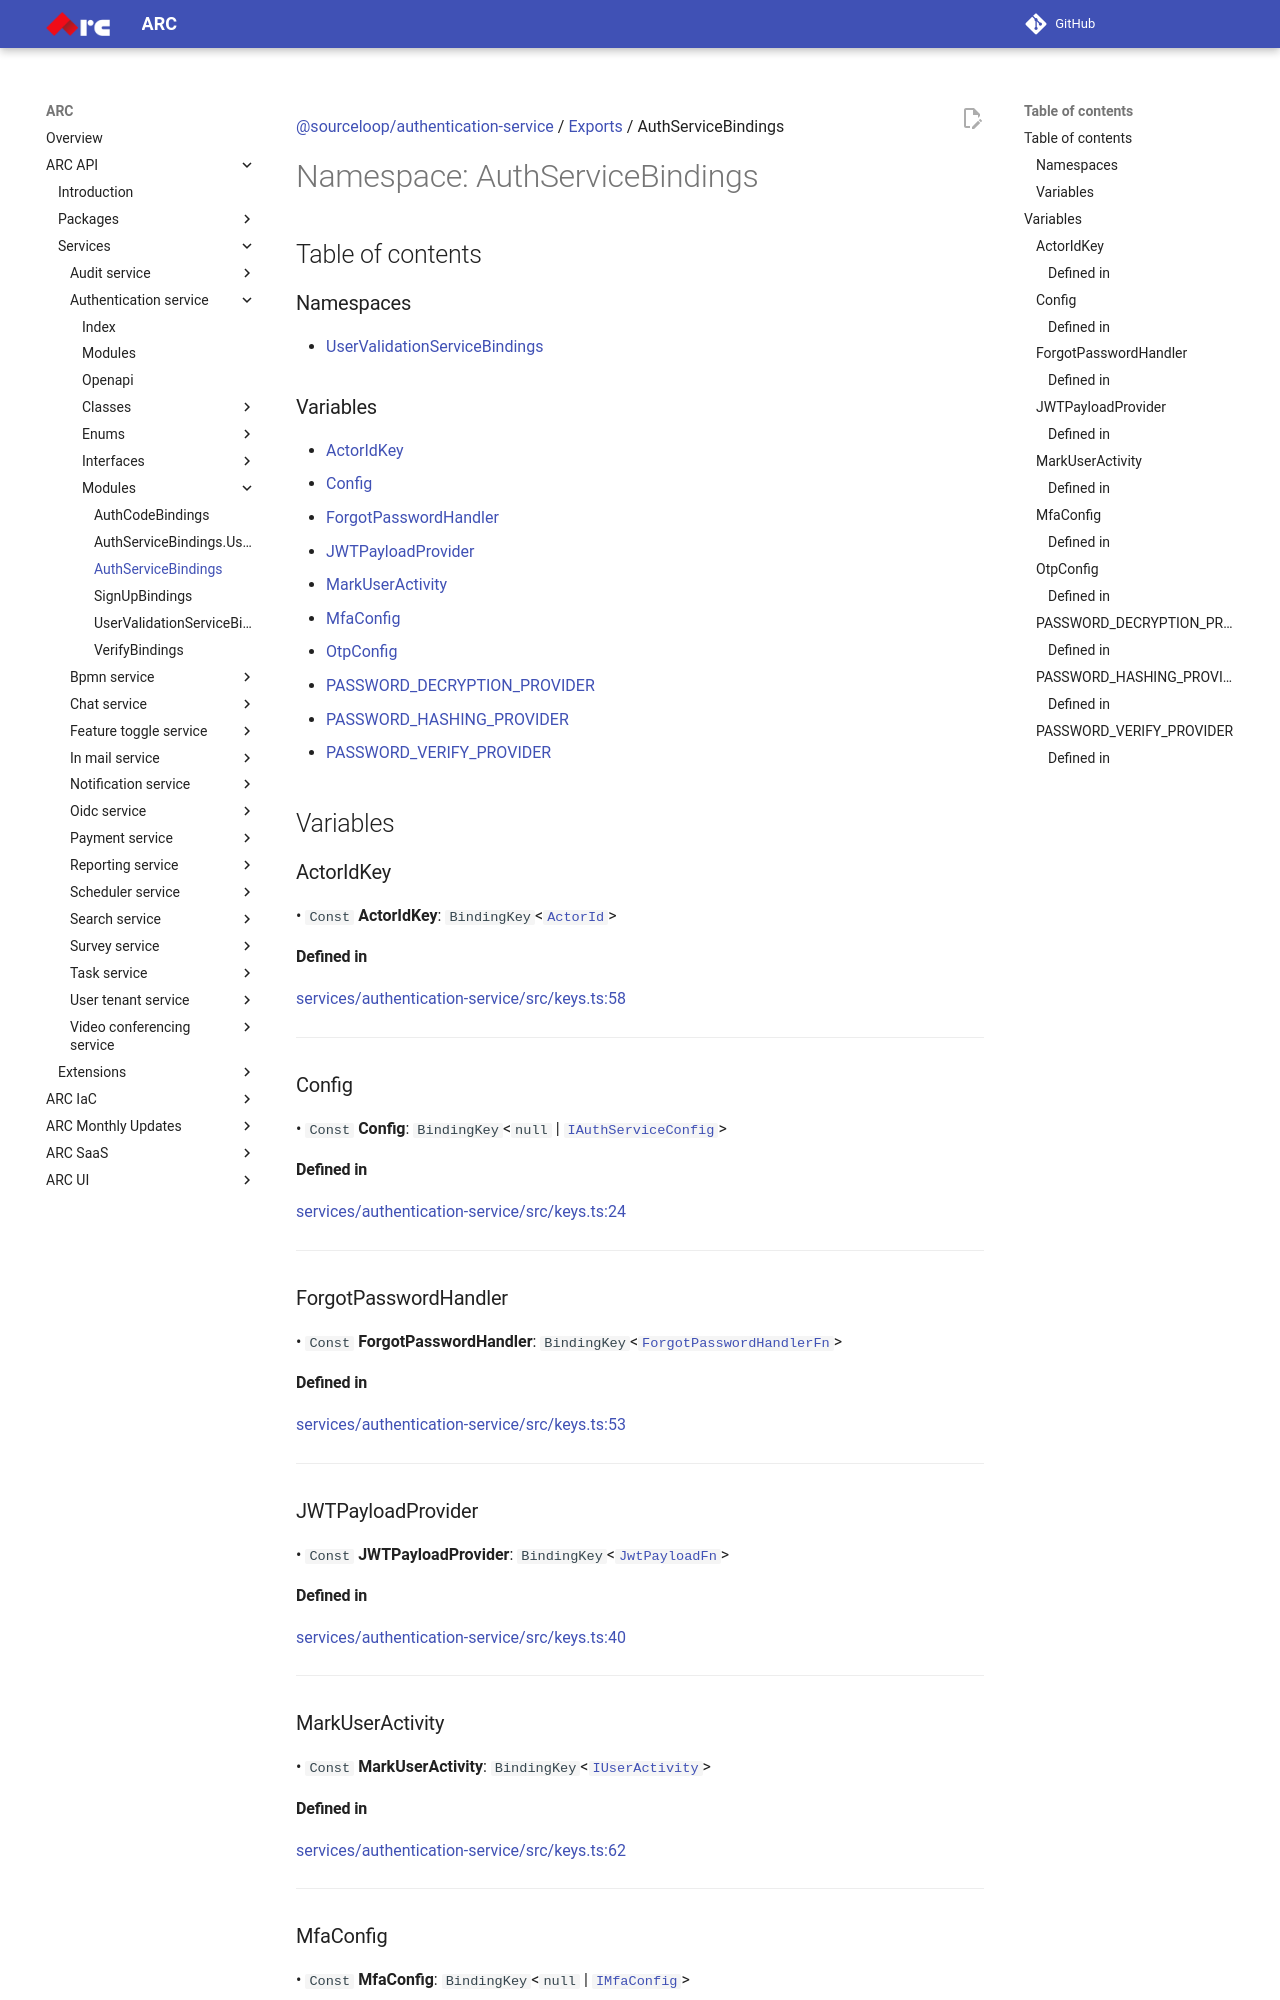

repository: sourcefuse/arc-docs · page: arc-api-docs/services/authentication-service/modules/AuthServiceBindings/index.html · generator: mkdocs

[@sourceloop/authentication-service](../README.md) / [Exports](../modules.md) / AuthServiceBindings

# Namespace: AuthServiceBindings

## Table of contents

### Namespaces

- [UserValidationServiceBindings](AuthServiceBindings.UserValidationServiceBindings.md)

### Variables

- [ActorIdKey](AuthServiceBindings.md#actoridkey)
- [Config](AuthServiceBindings.md#config)
- [ForgotPasswordHandler](AuthServiceBindings.md#forgotpasswordhandler)
- [JWTPayloadProvider](AuthServiceBindings.md#jwtpayloadprovider)
- [MarkUserActivity](AuthServiceBindings.md#markuseractivity)
- [MfaConfig](AuthServiceBindings.md#mfaconfig)
- [OtpConfig](AuthServiceBindings.md#otpconfig)
- [PASSWORD\_DECRYPTION\_PROVIDER](AuthServiceBindings.md#password_decryption_provider)
- [PASSWORD\_HASHING\_PROVIDER](AuthServiceBindings.md#password_hashing_provider)
- [PASSWORD\_VERIFY\_PROVIDER](AuthServiceBindings.md#password_verify_provider)

## Variables

### ActorIdKey

• `Const` **ActorIdKey**: `BindingKey`<[`ActorId`](../modules.md#actorid)\>

#### Defined in

[services/authentication-service/src/keys.ts:58](https://github.com/sourcefuse/loopback4-microservice-catalog/blob/eb9d4d57/services/authentication-service/src/keys.ts#L58)

___

### Config

• `Const` **Config**: `BindingKey`<``null`` \| [`IAuthServiceConfig`](../interfaces/IAuthServiceConfig.md)\>

#### Defined in

[services/authentication-service/src/keys.ts:24](https://github.com/sourcefuse/loopback4-microservice-catalog/blob/eb9d4d57/services/authentication-service/src/keys.ts#L24)

___

### ForgotPasswordHandler

• `Const` **ForgotPasswordHandler**: `BindingKey`<[`ForgotPasswordHandlerFn`](../modules.md#forgotpasswordhandlerfn)\>

#### Defined in

[services/authentication-service/src/keys.ts:53](https://github.com/sourcefuse/loopback4-microservice-catalog/blob/eb9d4d57/services/authentication-service/src/keys.ts#L53)

___

### JWTPayloadProvider

• `Const` **JWTPayloadProvider**: `BindingKey`<[`JwtPayloadFn`](../modules.md#jwtpayloadfn)\>

#### Defined in

[services/authentication-service/src/keys.ts:40](https://github.com/sourcefuse/loopback4-microservice-catalog/blob/eb9d4d57/services/authentication-service/src/keys.ts#L40)

___

### MarkUserActivity

• `Const` **MarkUserActivity**: `BindingKey`<[`IUserActivity`](../interfaces/IUserActivity.md)\>

#### Defined in

[services/authentication-service/src/keys.ts:62](https://github.com/sourcefuse/loopback4-microservice-catalog/blob/eb9d4d57/services/authentication-service/src/keys.ts#L62)

___

### MfaConfig

• `Const` **MfaConfig**: `BindingKey`<``null`` \| [`IMfaConfig`](../interfaces/IMfaConfig.md)\>
